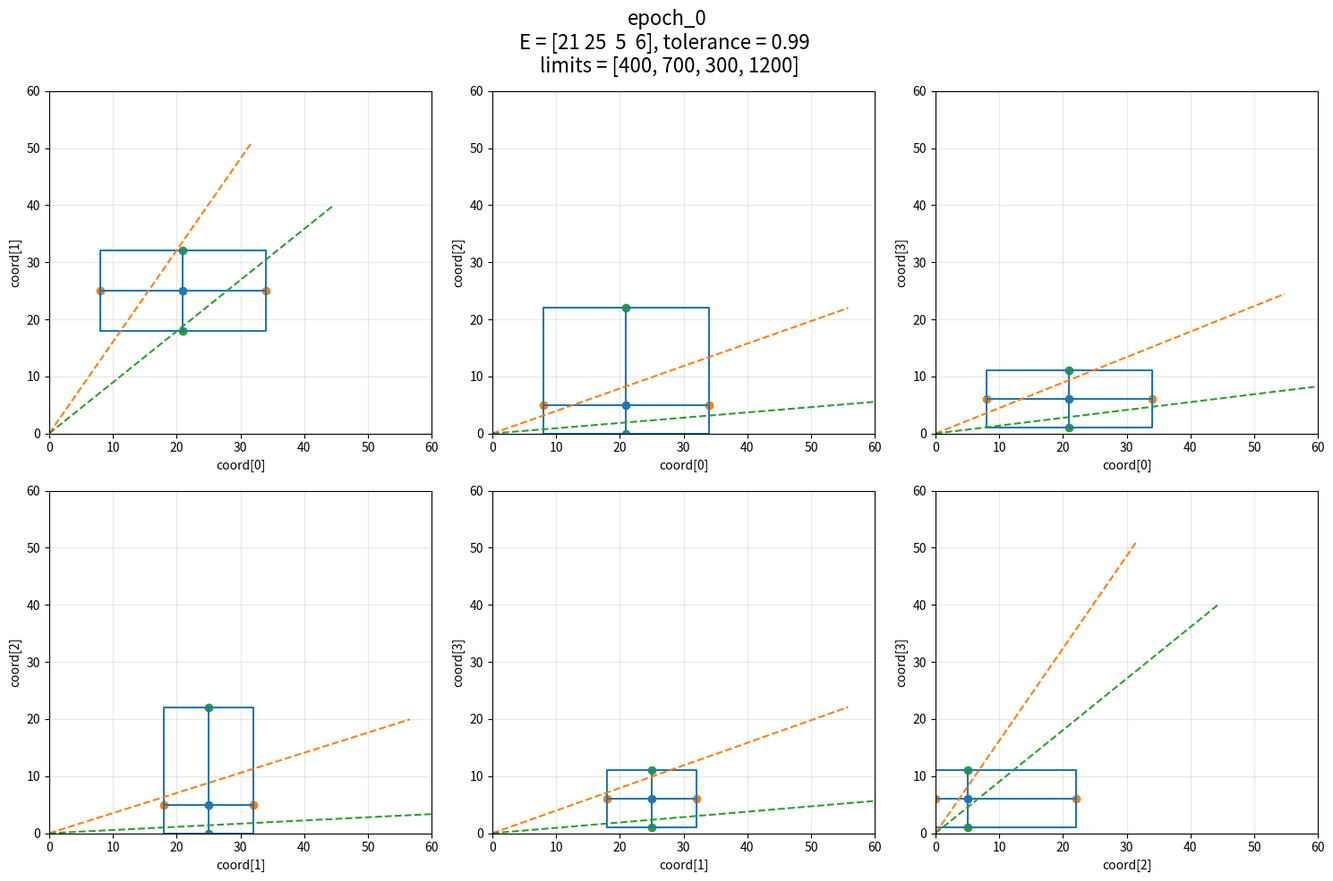
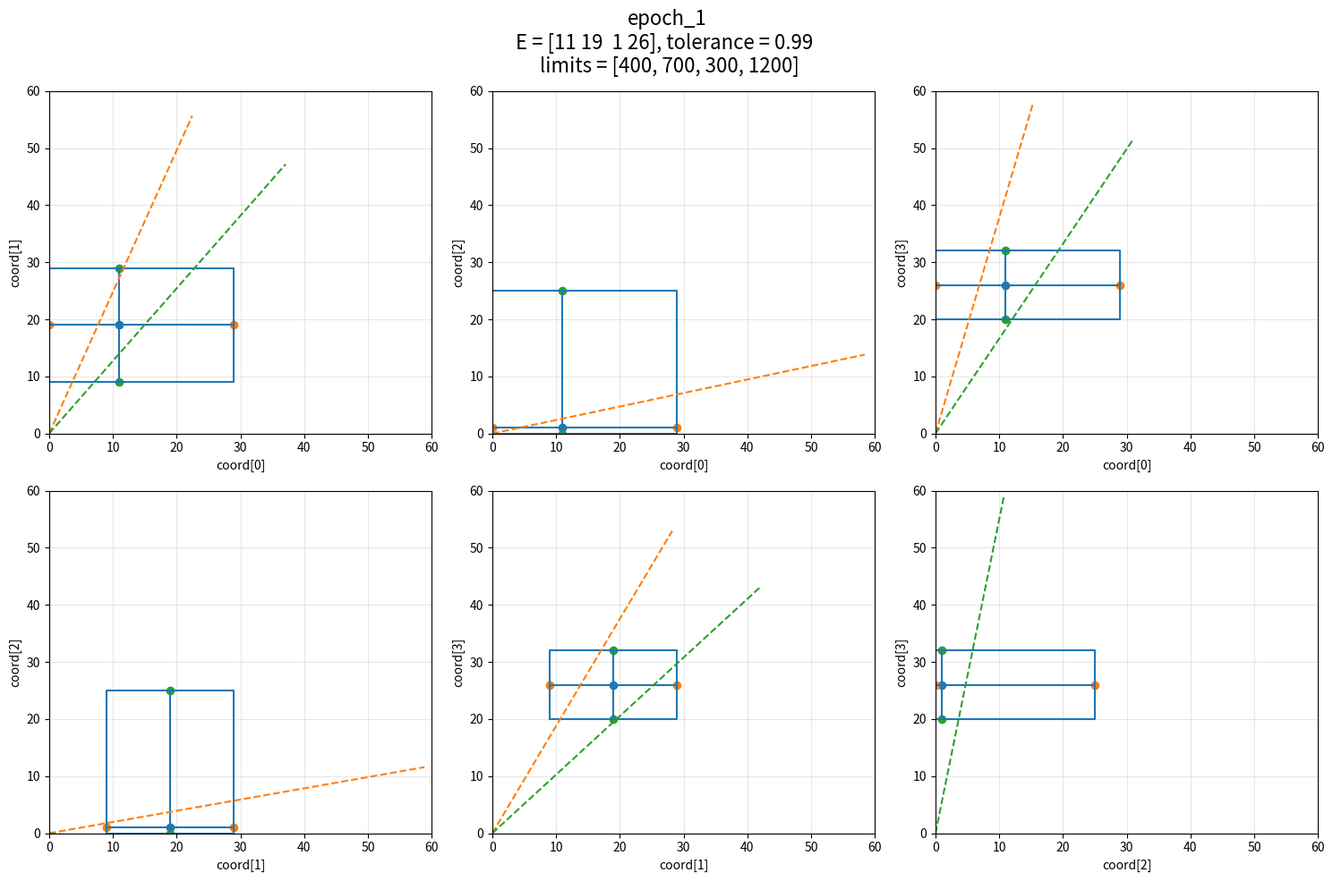
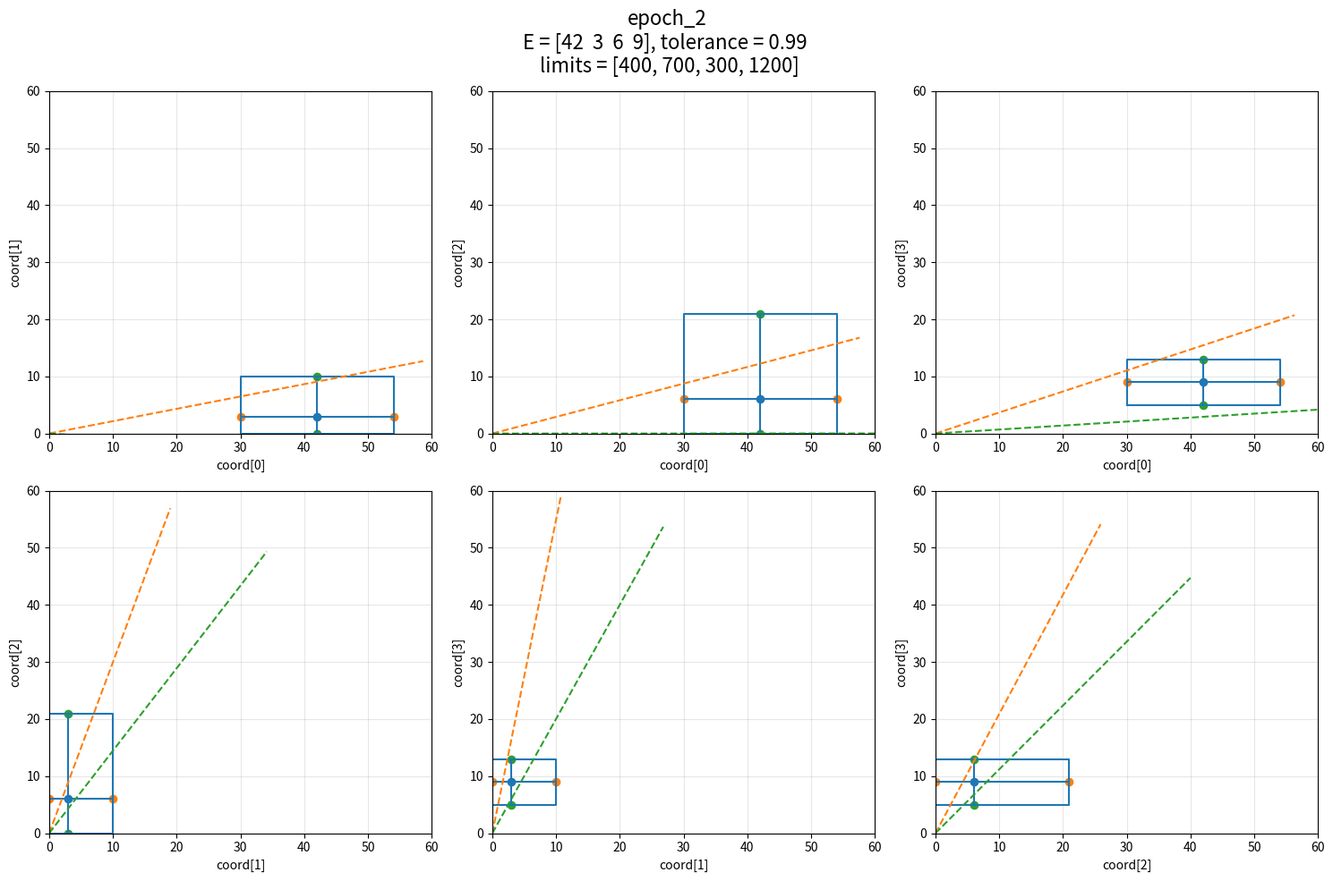
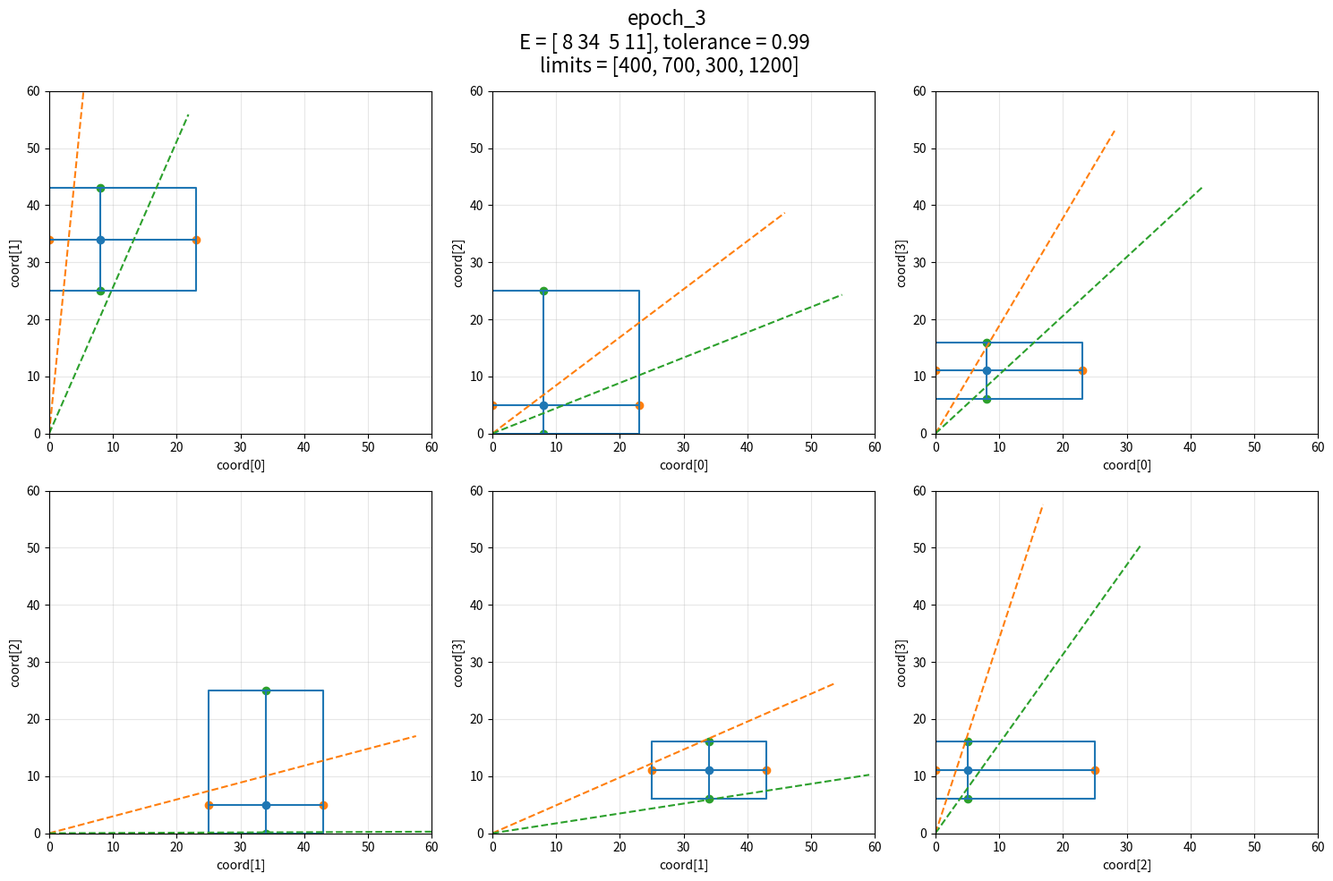

Here is the Python script that generated these plots, in order:
import math
from itertools import combinations

import numpy as np
from matplotlib import pyplot as plt


def compute_weighted_ranges_simple(epoch_vectors, weights, tolerance):
    epoch_vectors = [np.asarray(v, dtype=float) for v in epoch_vectors]
    weights = np.asarray(weights, dtype=float)

    sin_alpha = math.sqrt(max(0.0, 1.0 - tolerance**2))
    result = {}

    for k, epoch in enumerate(epoch_vectors):
        r = sin_alpha * np.sum(epoch * weights)
        delta = np.ceil (r / weights).astype(int)
        sum_limits = np.sum(epoch * weights)

        result[f"epoch_{k}"] = {
            "sum_limits" : sum_limits,
            "limits" : weights,
            "radius" : r,
            "epoch_vector": epoch.astype(int),
            "delta": delta,
            "min_replicas": np.maximum(epoch - delta, 0).astype(int),
            "max_replicas": (epoch + delta).astype(int),
        }

    return result

def pretty_print_weighted_ranges_simple(result, decimals=4):
    print("=" * 72)
    print("WEIGHTED RANGE RESULT")
    print("=" * 72)
    print()

    for epoch_name, data in result.items():
        print("-" * 72)
        print(epoch_name.upper())
        print("-" * 72)

        print(f"epoch_vector = {data['epoch_vector']}")
        print(f"sumLimit = {data['sum_limits']}")
        print(f"limits = {data['limits']}")
        print(f"delta        = {np.array2string(data['delta'], precision=decimals)}")
        print(f"radius       =  {data['radius']}")
        print()

        print("ranges:")
        for i, (mn, mx) in enumerate(zip(data["min_replicas"], data["max_replicas"])):
            width = mx - mn
            print(f"  coord[{i}] : [{mn}, {mx}]  (width={width})")
        print()


epoch_vectors = [
    [21, 25, 5, 6],
    [11, 19, 1, 26],
    [42, 3, 6, 9],
    [8, 34, 5, 11],
]

weights = [400, 700, 300, 1200]
tolerance = 0.99

result = compute_weighted_ranges_simple(
    epoch_vectors=epoch_vectors,
    weights=weights,
    tolerance=tolerance,
)


from itertools import combinations
import math
import numpy as np
import matplotlib.pyplot as plt


def plot_all_2d_projections(result):
    for epoch_name, data in result.items():
        epoch = np.asarray(data["epoch_vector"], dtype=float)
        delta = np.asarray(data["delta"], dtype=float)
        mins = np.asarray(data["min_replicas"], dtype=float)
        maxs = np.asarray(data["max_replicas"], dtype=float)
        d = len(epoch)

        pairs = list(combinations(range(d), 2))
        n_plots = len(pairs)

        # размер сетки
        cols = math.ceil(math.sqrt(n_plots))
        rows = math.ceil(n_plots / cols)

        fig, axes = plt.subplots(rows, cols, figsize=(5 * cols, 5 * rows))
        axes = np.array(axes).reshape(-1)

        for idx, (i, j) in enumerate(pairs):
            ax = axes[idx]
            ax.set_xlim(0, 60)
            ax.set_ylim(0, 60)
            x = epoch[i]
            y = epoch[j]
            dx = delta[i]
            dy = delta[j]

            xmin, xmax = mins[i], maxs[i]
            ymin, ymax = mins[j], maxs[j]

            # прямоугольник границ
            rect_x = [xmin, xmax, xmax, xmin, xmin]
            rect_y = [ymin, ymin, ymax, ymax, ymin]
            ax.plot(rect_x, rect_y)

            # точка эпохи
            ax.scatter([x], [y])

            # дельты
            ax.hlines(y, xmin, xmax)
            ax.vlines(x, ymin, ymax)

            # крайние точки
            ax.scatter([xmin, xmax], [y, y])
            ax.scatter([x, x], [ymin, ymax])

            # --- две прямые по косинусному отклонению ---
            vec = np.array([x, y], dtype=float)
            norm = np.linalg.norm(vec)

            if norm > 1e-12:
                u = vec / norm
                u_perp = np.array([-u[1], u[0]])
                sin_alpha = math.sqrt(max(0.0, 1.0 - tolerance ** 2))

                d1 = tolerance * u + sin_alpha * u_perp
                d2 = tolerance * u - sin_alpha * u_perp

                # длина прямых до края графика
                L = max(ax.get_xlim()[1], ax.get_ylim()[1])

                # рисуем лучи из начала координат
                ax.plot([0, L * d1[0]], [0, L * d1[1]], linestyle="--")
                ax.plot([0, L * d2[0]], [0, L * d2[1]], linestyle="--")

            # подписи
            # ax.set_title(f"({i}, {j})")
            ax.set_xlabel(f"coord[{i}]")
            ax.set_ylabel(f"coord[{j}]")

            ax.grid(True, alpha=0.3)

        # удалить лишние subplot если есть
        for idx in range(len(pairs), len(axes)):
            fig.delaxes(axes[idx])

        fig.suptitle(f"{epoch_name}\n"
    f"E = {data['epoch_vector']}, tolerance = {tolerance} \n limits = {weights}"
        , fontsize=16)
        plt.tight_layout()
        plt.show()

pretty_print_weighted_ranges_simple(result)
plot_all_2d_projections(result)
